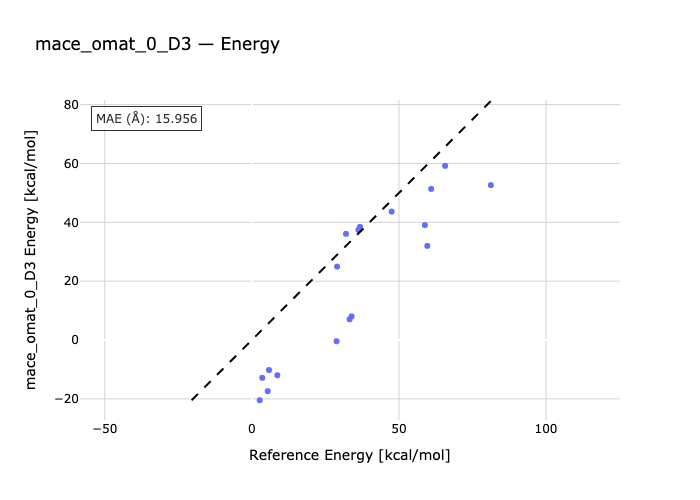

Source data for this figure (header and first rows):
species, reference, predicted
reac1-ts1, 36.76, 38.46
ts2-reac2, 36.21, 37.43
ts3-reac3, 60.95, 51.35
reac4-ts4, 47.52, 43.65
reac5-ts5, 65.68, 59.21
ts6-reac6, 81.24, 52.65
ts7-reac7, 32.0, 36.09
reac8-ts8, 28.97, 24.95
reac9-ts9, 58.8, 39.04
h2o-ts1h2o-reac1, 5.4, -17.4
h2o-ts2h2o-reac2, 2.68, -20.47
h2o-ts3h2o-reac3, 28.78, -0.4128
reac4-ts4h2o-h2o, 8.68, -11.97
reac5-h2o-ts5h2o, 33.89, 8.04
ts6h2o-reac6-h2o, 59.63, 31.99
ts7h2o-h2o-reac7, 5.83, -10.22
ts8h2o-h2o-reac8, 3.54, -12.85
h2o-ts9h2o-reac9, 33.22, 7.046
